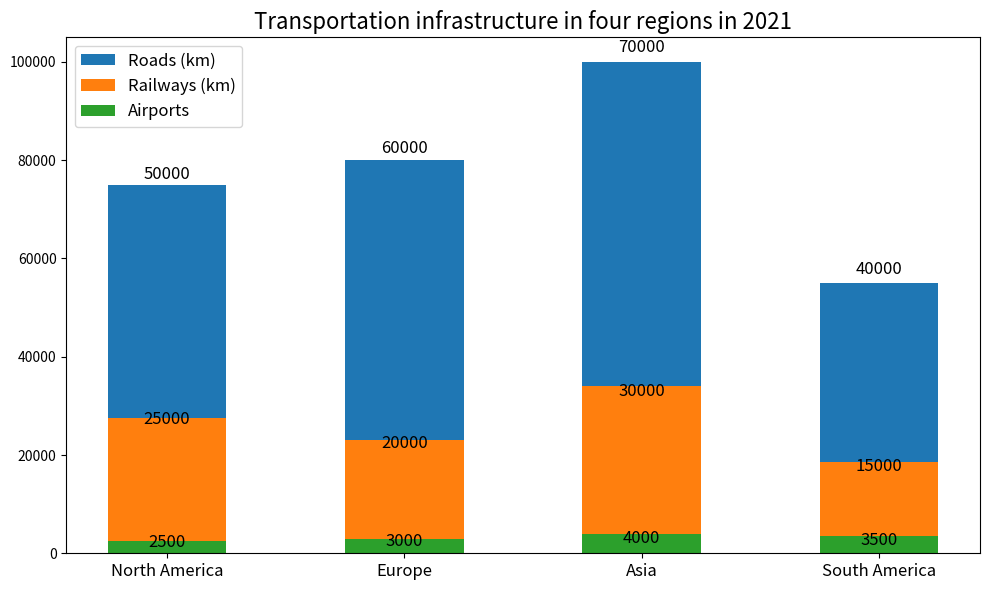

Write Python code to recreate this figure. (Note: this script raises an exception after producing the figure.)

import matplotlib.pyplot as plt
import numpy as np

# Define the data
data = [['North America', 50000, 25000, 2500],
        ['Europe', 60000, 20000, 3000],
        ['Asia', 70000, 30000, 4000],
        ['South America', 40000, 15000, 3500]]
region, roads, railways, airports = zip(*data)

# Plot the figure
fig, ax = plt.subplots(figsize=(10, 6))

# Set the x-axis ticks
ax.set_xticks(np.arange(len(region)))
ax.set_xticklabels(region, fontsize=12)

# Plot the bars
ax.bar(region, roads, bottom=railways, label='Roads (km)', width=0.5)
ax.bar(region, railways, bottom=airports, label='Railways (km)', width=0.5)
ax.bar(region, airports, label='Airports', width=0.5)

# Add labels to the bars
for r, rd, rl, a in zip(region, roads, railways, airports):
    ax.annotate('{}'.format(rd), xy=(r, rd+rl+a/2), ha='center', fontsize=12)
    ax.annotate('{}'.format(rl), xy=(r, rl+a/2), ha='center', fontsize=12)
    ax.annotate('{}'.format(a), xy=(r, a/2), ha='center', fontsize=12)

# Configure the legend
ax.legend(loc='upper left', fontsize=12)

# Set the title and labels
ax.set_title('Transportation infrastructure in four regions in 2021', fontsize=16)

# Tight layout
fig.tight_layout()

# Save the figure
fig.savefig('Bar Chart/png/297.png')

# Clear the figure
plt.clf()
